Run: headless pygame with SDL's dummy video driver; simulated clock (each Clock.tick advances the game by its frame time, no real sleeping); random seed 0; keys injected as events and as key.get_pressed() state; no mouse input.
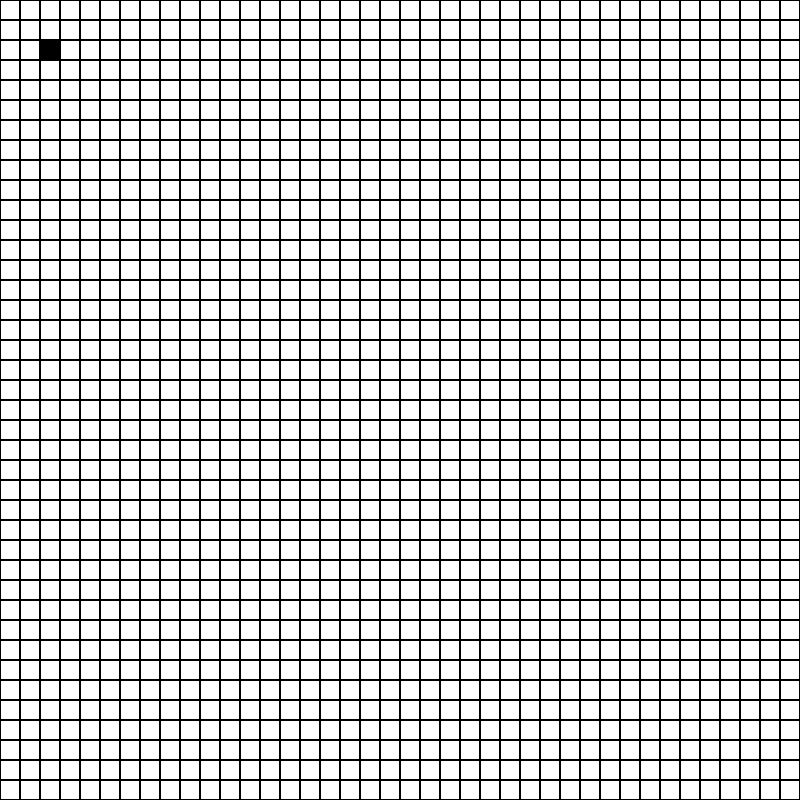
Frame 1 of 4 · flips 1–60 · no input
Frame 2 of 4 · flips 61–180 · tapped SPACE, RETURN · held RIGHT (→), D · screen unchanged from frame 1, image omitted
Frame 3 of 4 · flips 181–300 · held DOWN (↓), S · screen unchanged from frame 2, image omitted
Frame 4 of 4 · flips 301–420 · held LEFT (←), A, UP (↑), W · screen unchanged from frame 3, image omitted

The pygame program that drew these frames:

# Game Of Life
import pygame
import sys

# Window, Background & Color
BLACK = (0,0,0)
WHITE = (255,255,255)
WINDOW_HEIGHT = 800
WINDOW_WIDTH = 800

class Cell:
    def __init__(self, x_pos, y_pos, state=False):
        self.state = state # dead or alive
        self.x_pos = x_pos
        self.y_pos = y_pos
        self.size = 20

    def draw(self, screen):
        color = WHITE if self.state else BLACK
        cell_rect = pygame.Rect(self.x_pos, self.y_pos, self.size, self.size)
        if self.state:
            pygame.draw.rect(screen, color, cell_rect, 0)
        else:
            pygame.draw.rect(screen, color, cell_rect, 0)

# create grid
def drawGrid():
    cell_size = 20
    for x in range(0, WINDOW_WIDTH, cell_size):
        for y in range(0, WINDOW_HEIGHT, cell_size):
            rect = pygame.Rect(x, y, cell_size, cell_size)
            pygame.draw.rect(SCREEN, BLACK, rect, 1)

def main():
    global SCREEN, CLOCK
    pygame.init()
    SCREEN = pygame.display.set_mode((WINDOW_WIDTH, WINDOW_HEIGHT))
    CLOCK = pygame.time.Clock()
    SCREEN.fill(WHITE)

    new_cell = Cell(40,40) #create new cell
    
    while True:
        SCREEN.fill(WHITE)
        drawGrid()
        new_cell.draw(SCREEN)

        for event in pygame.event.get():
            if event.type == pygame.QUIT:
                pygame.quit()
                sys.exit()

        pygame.display.update()
        CLOCK.tick(30)

if __name__ == "__main__":
    main()
